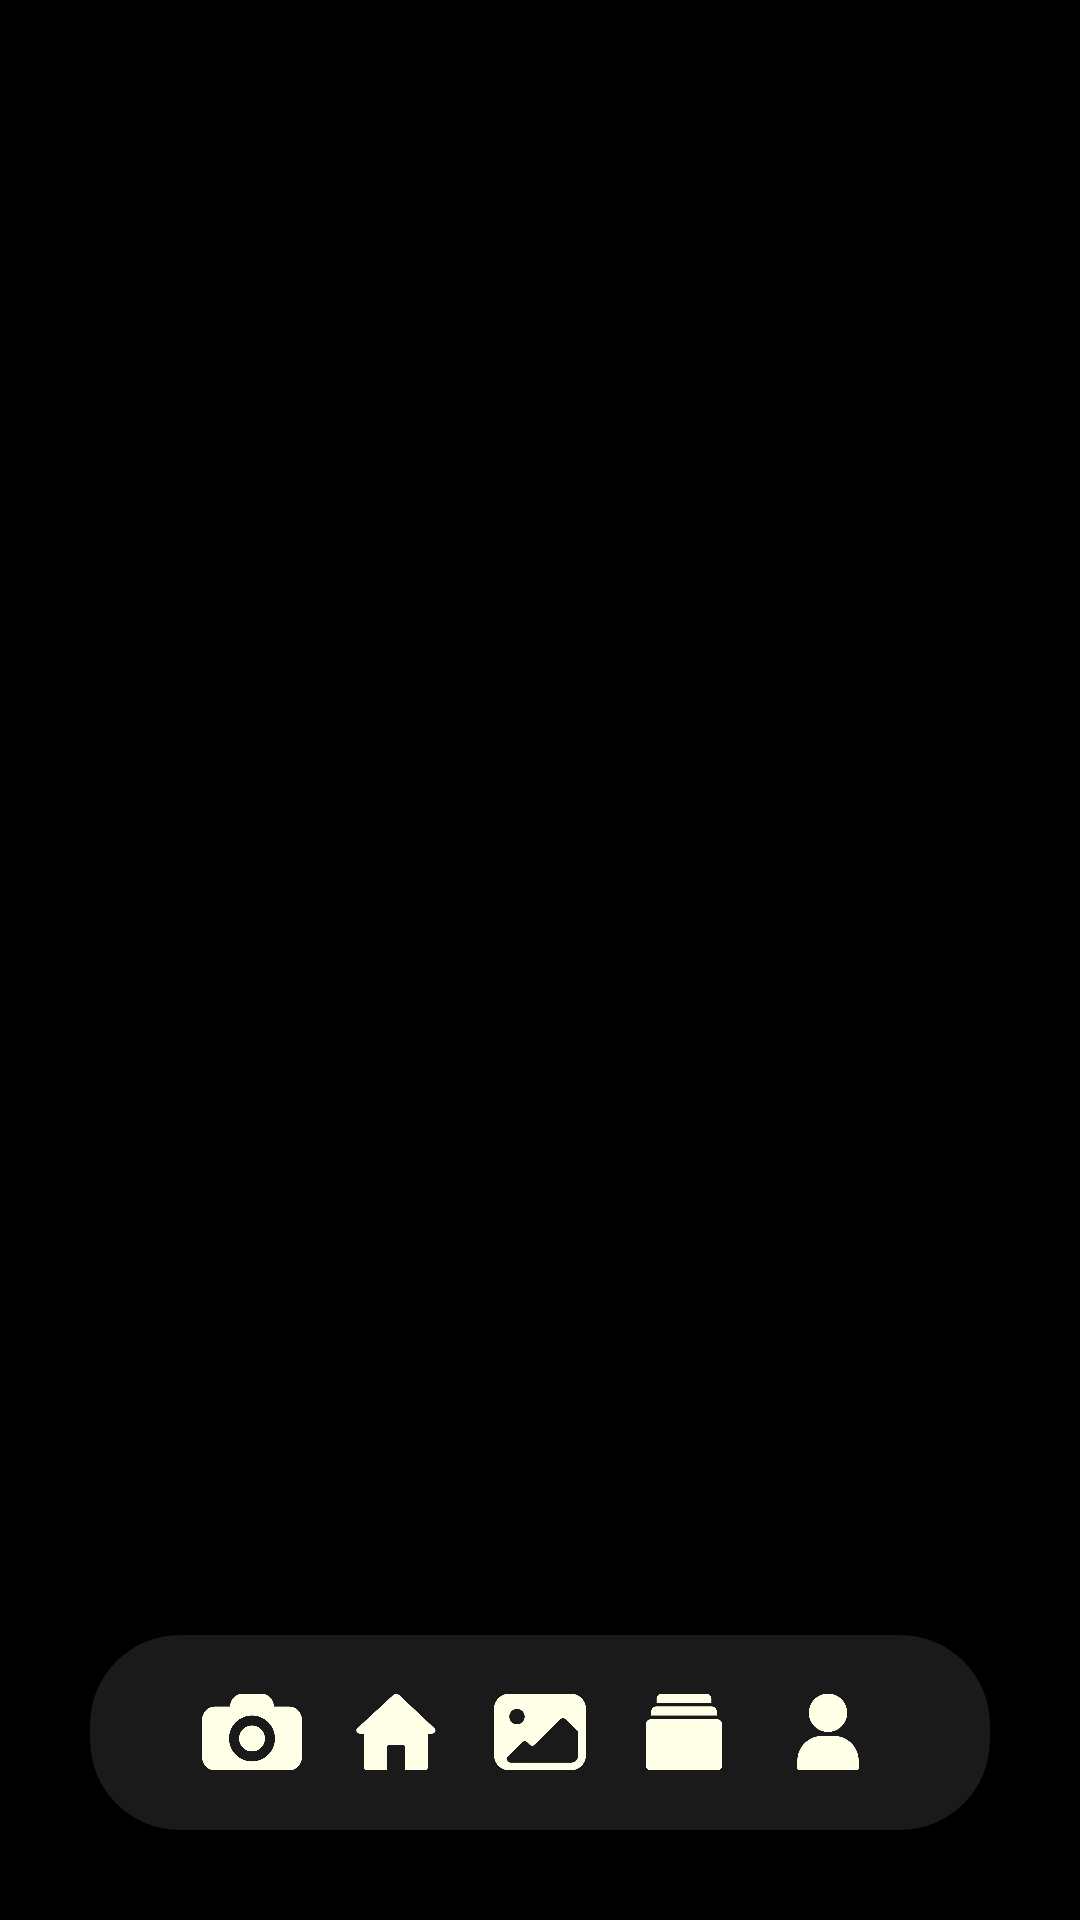

Produce the Android XML layout that renders to this screen, including the resource entries it uses.
<!-- AndroidManifest.xml: application theme Theme.Monaly -->
<!-- res/layout/activity_main.xml -->
<?xml version="1.0" encoding="utf-8"?>
<androidx.constraintlayout.widget.ConstraintLayout xmlns:android="http://schemas.android.com/apk/res/android"
    xmlns:app="http://schemas.android.com/apk/res-auto"
    xmlns:tools="http://schemas.android.com/tools"
    android:id="@+id/main"
    android:layout_width="match_parent"
    android:layout_height="match_parent"
    android:background="@color/black"
    tools:context=".ui.activity.MainActivity">

    <androidx.viewpager2.widget.ViewPager2
        android:id="@+id/viewPagerMain"
        android:layout_width="0dp"
        android:layout_height="0dp"
        app:layout_constraintBottom_toTopOf="@+id/customBottomNav"
        app:layout_constraintEnd_toEndOf="parent"
        app:layout_constraintStart_toStartOf="parent"
        app:layout_constraintTop_toTopOf="parent" />

    <LinearLayout
        android:id="@+id/customBottomNav"
        android:layout_width="0dp"
        android:layout_height="65dp"
        android:layout_marginStart="30dp"
        android:layout_marginEnd="30dp"
        android:layout_marginBottom="30dp"
        android:background="@drawable/drawable_background_button_gray_deep_10_dp"
        android:gravity="center_vertical"
        android:orientation="horizontal"
        android:paddingStart="30dp"
        android:paddingEnd="30dp"
        app:layout_constraintBottom_toBottomOf="parent"
        app:layout_constraintEnd_toEndOf="parent"
        app:layout_constraintStart_toStartOf="parent">

        <ImageView
            android:id="@+id/navCamera"
            android:layout_width="0dp"
            android:layout_height="32dp"
            android:layout_weight="1"
            android:scaleType="fitCenter"
            android:src="@drawable/ic_camera_bage_neutral" />

        <ImageView
            android:id="@+id/navHome"
            android:layout_width="0dp"
            android:layout_height="32dp"
            android:layout_weight="1"
            android:scaleType="fitCenter"
            android:src="@drawable/ic_home_bage_neutral" />

        <ImageView
            android:id="@+id/navGallery"
            android:layout_width="0dp"
            android:layout_height="32dp"
            android:layout_weight="1"
            android:scaleType="fitCenter"
            android:src="@drawable/ic_gallery_bage_neutral" />

        <ImageView
            android:id="@+id/navAlbums"
            android:layout_width="0dp"
            android:layout_height="32dp"
            android:layout_weight="1"
            android:scaleType="fitCenter"
            android:src="@drawable/ic_albums_bage_neutral" />

        <ImageView
            android:id="@+id/navProfile"
            android:layout_width="0dp"
            android:layout_height="32dp"
            android:layout_weight="1"
            android:scaleType="fitCenter"
            android:src="@drawable/ic_profile_bage_neutral" />

    </LinearLayout>

</androidx.constraintlayout.widget.ConstraintLayout>
<!-- resources referenced by this layout -->
<resources>
  <color name="black">#000000</color>
  <!-- drawable drawable_background_button_gray_deep_10_dp (drawable) -->
  <?xml version="1.0" encoding="utf-8"?>
  <shape xmlns:android="http://schemas.android.com/apk/res/android">
  
      <solid android:color="@color/gray_deep"/>
      <corners android:radius="30dp"/>
  
  </shape>
  <!-- drawable ic_albums_bage_neutral: webp bitmap (drawable, 1686 bytes) -->
  <!-- drawable ic_camera_bage_neutral: png bitmap (drawable, 3063 bytes) -->
  <!-- drawable ic_gallery_bage_neutral: webp bitmap (drawable, 3262 bytes) -->
  <!-- drawable ic_home_bage_neutral: webp bitmap (drawable, 2130 bytes) -->
  <!-- drawable ic_profile_bage_neutral: webp bitmap (drawable, 2604 bytes) -->
  <style name="Theme.Monaly" parent="Base.Theme.Monaly" />
  <color name="gray_deep">#1A1A1A</color>
  <style name="Base.Theme.Monaly" parent="Theme.Material3.DayNight.NoActionBar">
  
          <item name="android:navigationBarColor">@color/black</item>
  
      </style>
</resources>
